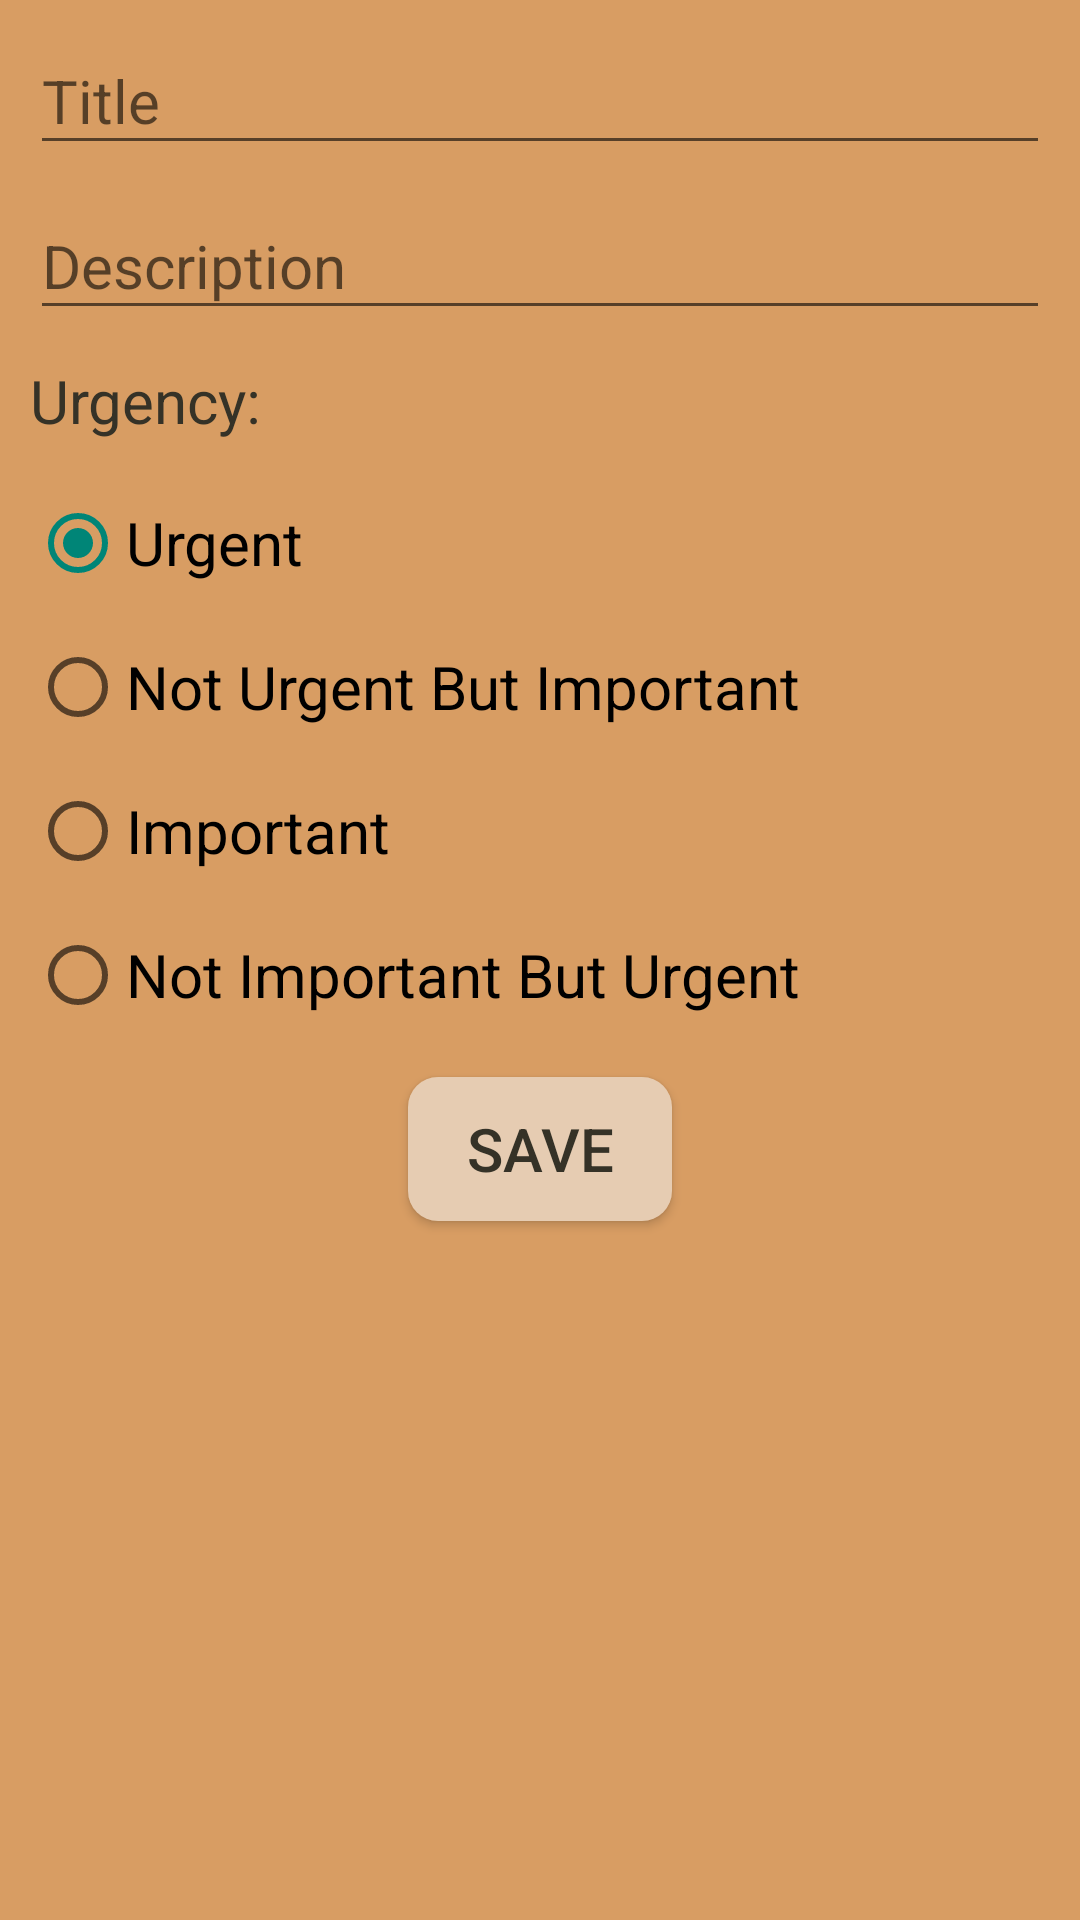

Android layout source for this screen:
<!-- AndroidManifest.xml: application theme Theme.HISS -->
<!-- res/layout/task_dialog.xml -->
<?xml version="1.0" encoding="utf-8"?>
<LinearLayout xmlns:android="http://schemas.android.com/apk/res/android"
    android:layout_width="match_parent"
    android:layout_height="match_parent"
    android:orientation="vertical"
    android:background="@color/citrus">

    <com.google.android.material.textfield.TextInputLayout
        android:layout_width="match_parent"
        android:layout_height="wrap_content" >

        <com.google.android.material.textfield.TextInputEditText
            android:layout_width="match_parent"
            android:layout_height="wrap_content"
            android:layout_marginLeft="10sp"
            android:layout_marginTop="10sp"
            android:layout_marginRight="10sp"
            android:textSize="20sp"
            android:hint="Title"
            android:textColor="@color/lightBlack"
            android:id="@+id/titleET"/>

    </com.google.android.material.textfield.TextInputLayout>

    <com.google.android.material.textfield.TextInputLayout
        android:layout_width="match_parent"
        android:layout_height="wrap_content">

        <com.google.android.material.textfield.TextInputEditText
            android:layout_width="match_parent"
            android:layout_height="wrap_content"
            android:layout_marginLeft="10sp"
            android:layout_marginTop="10sp"
            android:layout_marginRight="10sp"
            android:textSize="20sp"
            android:hint="Description"
            android:textColor="@color/lightBlack"
            android:id="@+id/descriptionET"/>

    </com.google.android.material.textfield.TextInputLayout>

    <TextView
        android:layout_width="wrap_content"
        android:layout_height="wrap_content"
        android:layout_marginLeft="10sp"
        android:layout_marginTop="10sp"
        android:layout_marginRight="10sp"
        android:text="Urgency:"
        android:textSize="20sp"
        android:textColor="@color/lightBlack"
        />
    
    <RadioGroup
        android:layout_width="wrap_content"
        android:layout_height="wrap_content"
        android:orientation="vertical"
        android:layout_marginLeft="10sp"
        android:layout_marginTop="10sp"
        android:layout_marginRight="10sp"
        android:checkedButton="@id/rdUrgent"
        android:id="@+id/radioGroup">
        
        <RadioButton
            android:layout_width="wrap_content"
            android:layout_height="48sp"
            android:text="Urgent"
            android:textSize="20sp"
            android:id="@+id/rdUrgent"/>
        <RadioButton
            android:layout_width="wrap_content"
            android:layout_height="48sp"
            android:text="Not Urgent But Important"
            android:textSize="20sp"
            android:id="@+id/rdNotUrgent"/>
        <RadioButton
            android:layout_width="wrap_content"
            android:layout_height="48sp"
            android:text="Important"
            android:textSize="20sp"
            android:id="@+id/rdImportant"/>
        <RadioButton
            android:layout_width="wrap_content"
            android:layout_height="48sp"
            android:text="Not Important But Urgent"
            android:textSize="20sp"
            android:id="@+id/rdNotImportant"/>
    </RadioGroup>

    <Button
        android:layout_width="wrap_content"
        android:layout_height="wrap_content"
        android:background="@drawable/round_button"
        android:gravity="center"
        android:layout_gravity="center"
        android:layout_marginTop="10sp"
        android:text="Save"
        android:textSize="20sp"
        android:textColor="@color/lightBlack"
        android:id="@+id/saveBtn"
        android:layout_marginBottom="10sp"/>

</LinearLayout>
<!-- resources referenced by this layout -->
<resources>
  <color name="citrus">#D89D63</color>
  <color name="lightBlack">#353227</color>
  <!-- drawable round_button (drawable) -->
  <?xml version="1.0" encoding="utf-8"?>
  <shape xmlns:android="http://schemas.android.com/apk/res/android"
      android:shape="rectangle">
      <solid android:color="@color/coffee"/>
      <corners android:bottomRightRadius="10dp"
          android:bottomLeftRadius="10dp"
          android:topRightRadius="10dp"
          android:topLeftRadius="10dp"/>
  </shape>
  <style name="Theme.HISS" parent="Base.Theme.HISS" />
  <color name="coffee">#e6ccb2</color>
  <style name="Base.Theme.HISS" parent="Theme.AppCompat.Light.NoActionBar">
          
          
      </style>
</resources>
